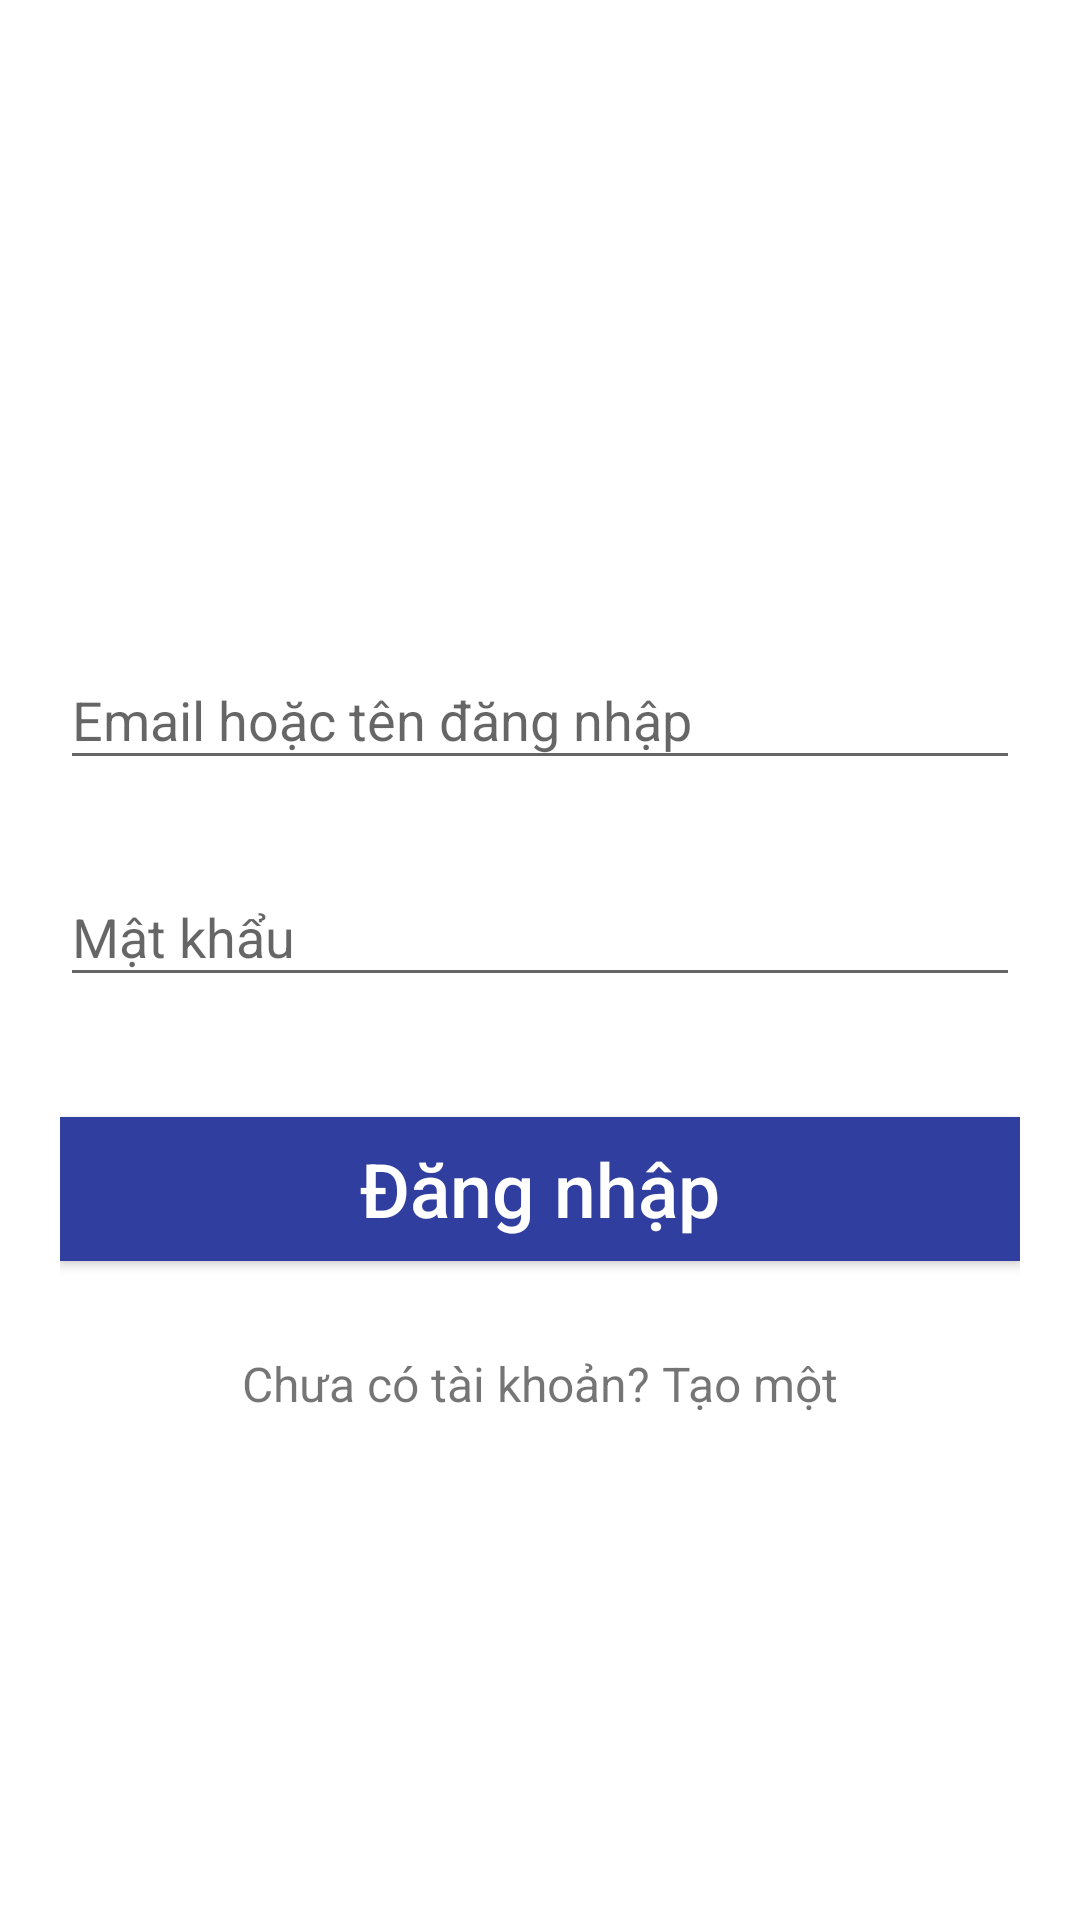

Produce the Android XML layout that renders to this screen, including the resource entries it uses.
<!-- AndroidManifest.xml: application theme AppTheme -->
<!-- res/layout/activity_login.xml -->
<?xml version="1.0" encoding="utf-8"?>
<android.support.v4.widget.NestedScrollView
    xmlns:android="http://schemas.android.com/apk/res/android"
    android:id="@+id/visible"
    android:layout_width="match_parent"
    android:layout_height="match_parent"
    android:background="@color/colorWhite"
    android:paddingBottom="20dp"
    android:paddingLeft="20dp"
    android:paddingRight="20dp"
    android:paddingTop="20dp"
    xmlns:tools="http://schemas.android.com/tools"
    tools:context=".account.login.ViewLoginActivity">

    <android.support.v7.widget.LinearLayoutCompat
        android:layout_width="match_parent"
        android:layout_height="match_parent"
        android:layout_gravity="center"
        android:orientation="vertical"
        android:id="@+id/masked">


        <android.support.design.widget.TextInputLayout
            android:id="@+id/textInputLayoutEmail"
            android:layout_width="match_parent"
            android:layout_height="wrap_content"
            android:layout_marginTop="40dp"
            android:contentDescription="@string/hint_email_or_username">

            <android.support.design.widget.TextInputEditText
                android:id="@+id/textInputEditTextEmail"
                android:layout_width="match_parent"
                android:layout_height="wrap_content"
                android:hint="@string/hint_email_or_username"
                android:contentDescription="@string/hint_email_or_username"
                android:inputType="text"
                android:maxLines="1"
                android:textColor="@android:color/black" />
        </android.support.design.widget.TextInputLayout>

        <android.support.design.widget.TextInputLayout
            android:id="@+id/textInputLayoutPassword"
            android:layout_width="match_parent"
            android:layout_height="wrap_content"
            android:layout_marginTop="20dp"
            android:contentDescription="@string/hint_password">

            <android.support.design.widget.TextInputEditText
                android:id="@+id/textInputEditTextPassword"
                android:layout_width="match_parent"
                android:layout_height="wrap_content"
                android:hint="@string/hint_password"
                android:contentDescription="@string/hint_password"
                android:inputType="textPassword"
                android:maxLines="1"
                android:textColor="@android:color/black" />
        </android.support.design.widget.TextInputLayout>

        <android.support.v7.widget.AppCompatButton
            android:id="@+id/appCompatButtonLogin"
            android:layout_width="match_parent"
            android:layout_height="wrap_content"
            android:background="@color/colorPrimaryDark"
            android:textColor="@color/colorWhite"
            android:textSize="25sp"
            android:textAllCaps="false"
            android:layout_marginTop="40dp"
            android:text="@string/text_login" />

        <android.support.v7.widget.AppCompatTextView
            android:id="@+id/textViewLinkRegister"
            android:layout_width="fill_parent"
            android:layout_height="wrap_content"
            android:layout_marginTop="30dp"
            android:gravity="center"
            android:text="@string/text_not_member"
            android:textSize="16sp" />
        <ProgressBar
            android:id="@+id/progressBarLogin"
            android:layout_width="wrap_content"
            android:layout_height="wrap_content"
            android:layout_gravity="center"
            android:visibility="gone"/>
    </android.support.v7.widget.LinearLayoutCompat>
</android.support.v4.widget.NestedScrollView>
<!-- resources referenced by this layout -->
<resources>
  <color name="colorPrimaryDark">#303F9F</color>
  <color name="colorWhite">#ffffff</color>
  <string name="hint_email_or_username">Email hoặc tên đăng nhập</string>
  <string name="hint_password">Mật khẩu</string>
  <string name="text_login">Đăng nhập</string>
  <string name="text_not_member">Chưa có tài khoản? Tạo một</string>
  <style name="AppTheme" parent="Theme.AppCompat.Light.NoActionBar">
          
          <item name="colorPrimary">@color/colorPrimary</item>
          <item name="colorPrimaryDark">@color/colorPrimaryDark</item>
          <item name="colorAccent">@color/colorAccent</item>
          
      </style>
  <color name="colorPrimary">#3F51B5</color>
  <color name="colorAccent">#FF4081</color>
</resources>
